The GitHub repository fakhrioib/CNN-Kucing contains a labelled image folder "dataset" with 3 categories: Bengal cat, British Shorthair cat, persia. Examples follow, each with its label.

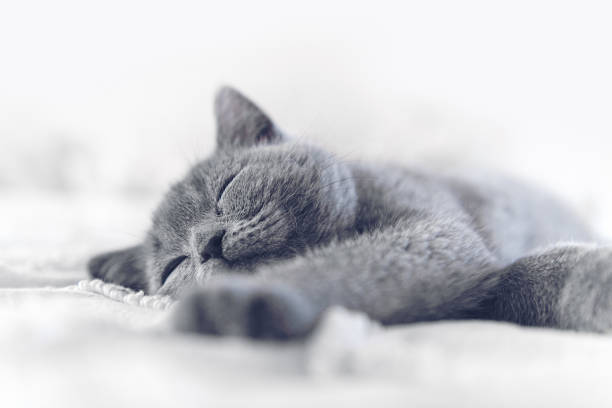
Label: British Shorthair cat

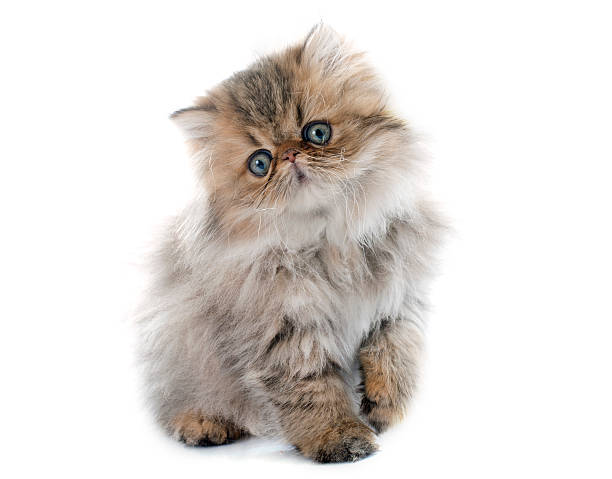
Label: persia

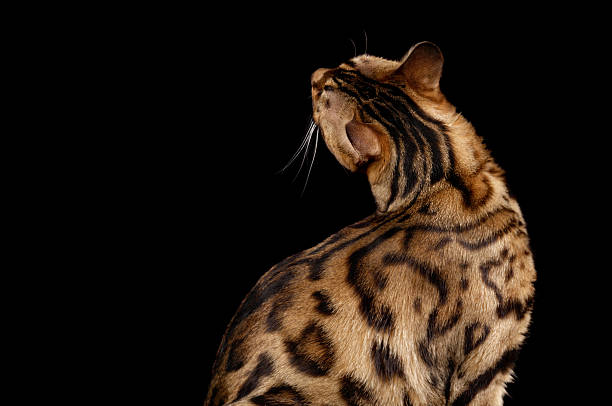
Label: Bengal cat

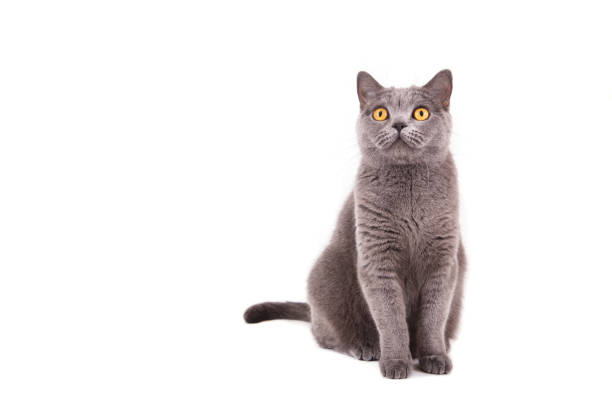
Label: British Shorthair cat

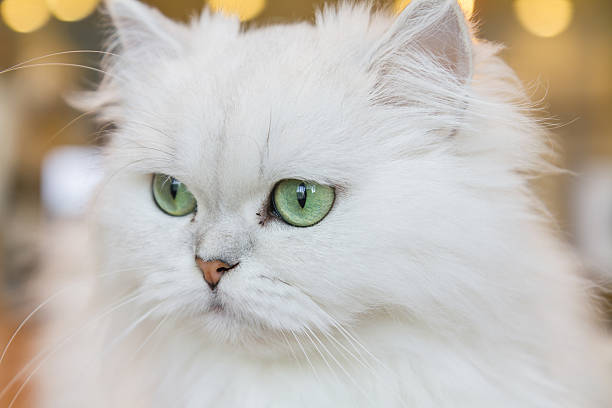
Label: persia

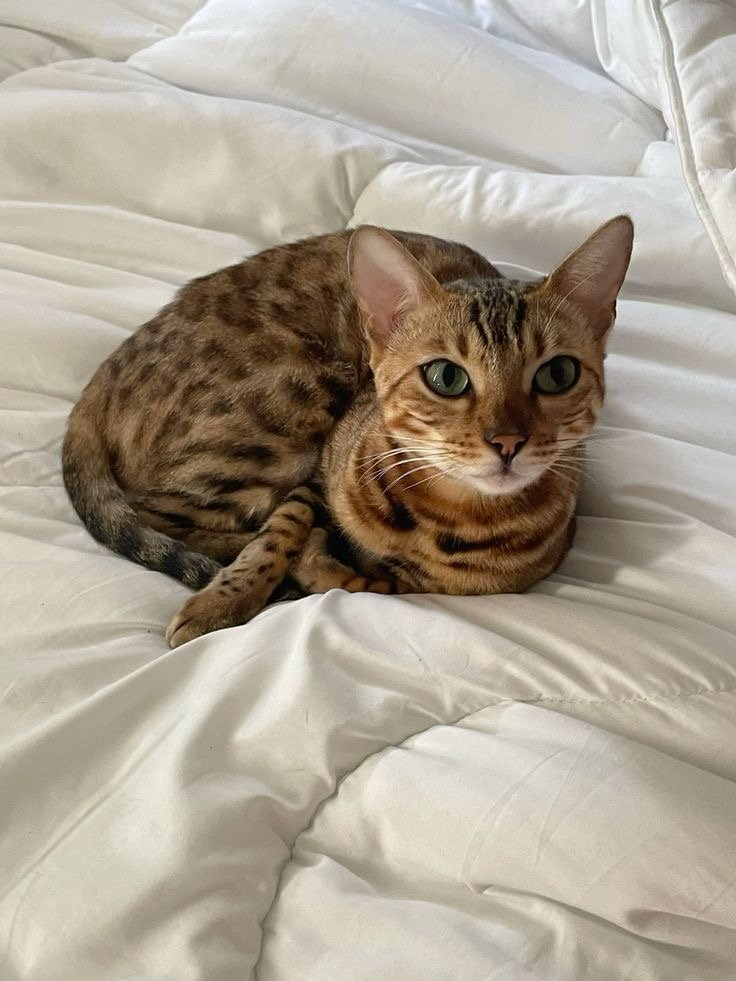
Label: Bengal cat
